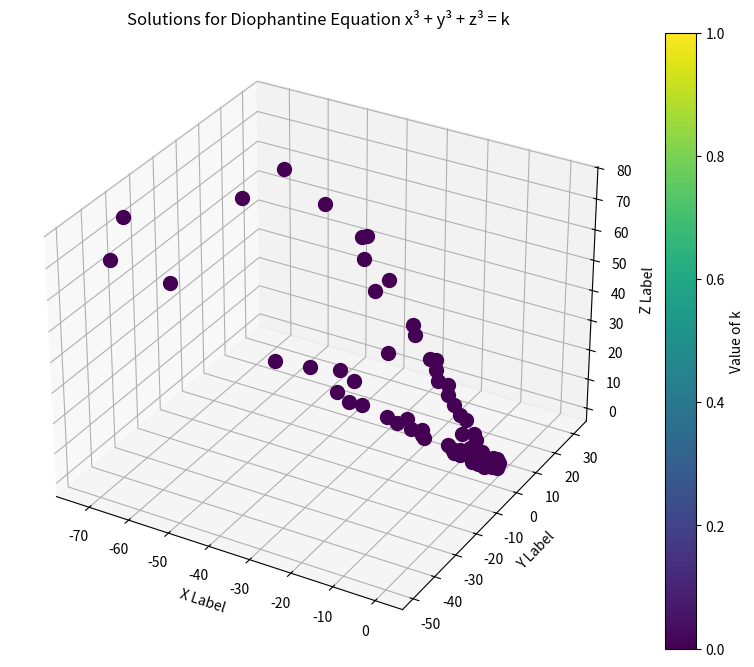

The matplotlib source for this figure:
import numpy as np
import matplotlib.pyplot as plt
from mpl_toolkits.mplot3d import Axes3D

def find_diophantine_solution(k):
    for x in range(-k, k+1):
        for y in range(-k, k+1):
            for z in range(-k, k+1):
                if x**3 + y**3 + z**3 == k:
                    return x, y, z
    return None, None, None

def plot_diophantine_solutions(k_values):
    fig = plt.figure(figsize=(10, 8))
    ax = fig.add_subplot(111, projection='3d')

    for k in k_values:
        x, y, z = find_diophantine_solution(k)
        if x is not None:
            ax.scatter(x, y, z, c=[k], marker='o', s=100, cmap='viridis')

    ax.set_xlabel('X Label')
    ax.set_ylabel('Y Label')
    ax.set_zlabel('Z Label')

    cbar = plt.colorbar(ax.scatter([], [], [], c=[], cmap='viridis'), ax=ax)
    cbar.set_label('Value of k')

    ax.set_title('Solutions for Diophantine Equation x³ + y³ + z³ = k')

    plt.show()

# Generate a list of k values from 1 to 100
k_values = list(range(1, 101))
plot_diophantine_solutions(k_values)
